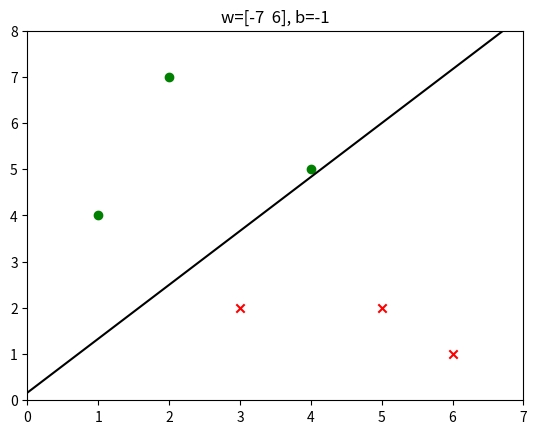

The matplotlib source for this figure:
import numpy as np
import matplotlib.pyplot as plt

'''
感知机：线性二分类模型，拟合分割超平面对数据进行分类；
暴力实现：无脑针对每一个错误点进行w和b的更新，可以证明在线性可分情况下，有限次迭代可以完成划分；
'''

# 初始化 w 和 b，np.array 相当于定义向量
w,b = np.array([0, 0]),0 

# 定义 d(x) 函数
def d(x):
    return np.dot(w,x)+b # np.dot 是向量的点积

# 历史信用卡发行数据
# 这里的数据集不能随便修改，否则下面的暴力实现可能停不下来
X = np.array([[5,2], [3,2], [2,7], [1,4], [6,1], [4,5]])
Y = np.array([-1, -1, 1, 1, -1, 1])

run = True
while run:
    run = False
    for x,y in zip(X,Y):
        if y*d(x)<=0:
            w,b = w+y*x,y+b
            run = True
            break

print(w,b)

positive = [x for x,y in zip(X,Y) if y==1]
negative = [x for x,y in zip(X,Y) if y==-1]
line = [(-w[0]*x-b)/w[1] for x in [-100,100]]
plt.title('w='+str(w)+', b='+str(b))
plt.scatter([x[0] for x in positive],[x[1] for x in positive],c='green',marker='o')
plt.scatter([x[0] for x in negative],[x[1] for x in negative],c='red',marker='x')
plt.plot([-100,100],line,c='black')
plt.xlim(min([x[0] for x in X])-1,max([x[0] for x in X])+1)
plt.ylim(min([x[1] for x in X])-1,max([x[1] for x in X])+1)

plt.show()
